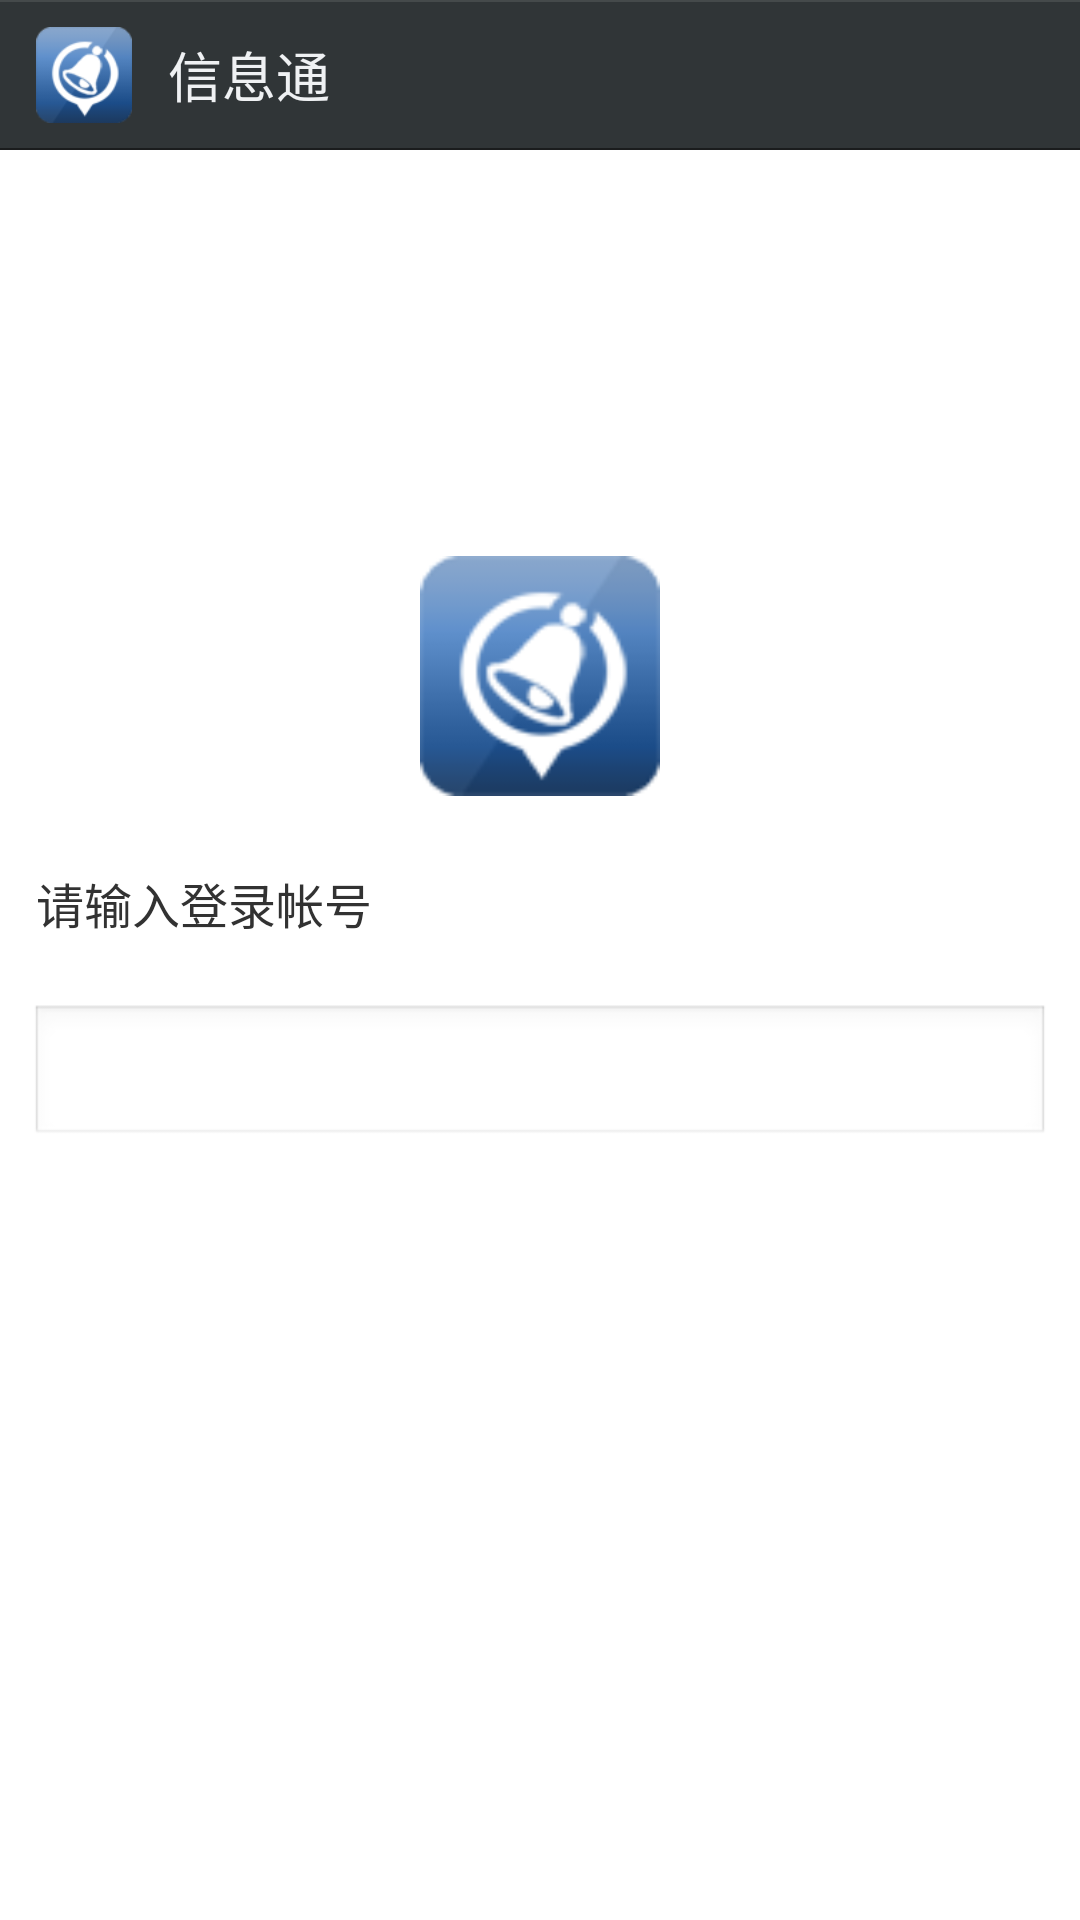

Produce the Android XML layout that renders to this screen, including the resource entries it uses.
<!-- AndroidManifest.xml: application theme AppTheme -->
<!-- res/layout/fragment_login.xml -->
<?xml version="1.0" encoding="utf-8"?>
<RelativeLayout xmlns:android="http://schemas.android.com/apk/res/android"
    android:layout_width="match_parent"
    android:layout_height="match_parent" >

    <include
        android:id="@+id/title"
        android:layout_alignParentTop="true"
        layout="@layout/view_title" />

    <LinearLayout
        android:layout_width="match_parent"
        android:layout_height="wrap_content"
        android:layout_centerInParent="true"
        android:orientation="vertical" >

        <ImageView
            android:layout_width="80dp"
            android:layout_height="80dp"
            android:layout_gravity="center_horizontal"
            android:layout_margin="12dp"
            android:src="@drawable/ic_launcher" />

        <TextView
            android:id="@+id/text_id"
            android:layout_width="wrap_content"
            android:layout_height="wrap_content"
            android:layout_margin="12dp"
            android:text="请输入登录帐号"
            android:textSize="16sp" />

        <EditText
            android:id="@+id/edit_id"
            android:layout_width="match_parent"
            android:layout_height="wrap_content"
            android:layout_below="@+id/text_id"
            android:layout_margin="10dp"
            android:numeric="integer"
            android:maxLength="11"
            android:textSize="16sp" />

        <Button
            android:id="@+id/btn_login"
            style="@style/btn_green"
            android:layout_width="match_parent"
            android:layout_height="50dp"
            android:layout_below="@+id/edit_id"
            android:layout_margin="12dp"
            android:text="登录" />
    </LinearLayout>

    <Button
        android:id="@+id/btn_register"
        style="@style/btn_red"
        android:layout_width="80dp"
        android:layout_height="40dp"
        android:layout_alignParentBottom="true"
        android:layout_centerHorizontal="true"
        android:layout_margin="12dp"
        android:text="注册" />

</RelativeLayout>
<!-- res/layout/view_title.xml (included above) -->
<RelativeLayout xmlns:android="http://schemas.android.com/apk/res/android"
    android:id="@+id/head_content"
    android:layout_width="match_parent"
    android:layout_height="50dp"
    android:background="@drawable/title_bg" >

    <ImageView
        android:id="@+id/logo"
        android:layout_width="32dp"
        android:layout_height="32dp"
        android:layout_alignParentLeft="true"
        android:layout_centerVertical="true"
        android:layout_marginLeft="12dp"
        android:src="@drawable/ic_launcher" />

    <TextView
        android:id="@+id/title_text"
        android:layout_width="wrap_content"
        android:layout_height="wrap_content"
        android:layout_centerVertical="true"
        android:layout_marginLeft="12dp"
        android:layout_toRightOf="@+id/logo"
        android:text="@string/app_name"
        android:textColor="@color/gary_frame"
        android:textSize="18sp" />

    <Button
        android:id="@+id/btn_right"
        style="@style/btn_green"
        android:layout_width="wrap_content"
        android:layout_height="wrap_content"
        android:layout_alignParentRight="true"
        android:layout_centerVertical="true"
        android:layout_marginRight="12dp"
        android:padding="5dp"
        android:gravity="center"
        android:visibility="gone" />

</RelativeLayout>
<!-- resources referenced by this layout -->
<resources>
  <color name="gary_frame">#eff1f3</color>
  <!-- drawable ic_launcher: png bitmap (drawable-hdpi, 4745 bytes) -->
  <string name="app_name">信息通</string>
  <style name="btn_green">
          <item name="android:background">@drawable/btn_green</item>
          <item name="android:textColor">#ffffff</item>
          <item name="android:textSize">16sp</item>
      </style>
  <style name="btn_red">
          <item name="android:background">@drawable/btn_red</item>
          <item name="android:textColor">#ffffff</item>
          <item name="android:textSize">16sp</item>
      </style>
  <style name="AppTheme" parent="AppBaseTheme">
  
          
          <item name="android:windowNoTitle">true</item>
      </style>
  <!-- drawable btn_green (drawable) -->
  <?xml version="1.0" encoding="utf-8"?>
  <selector xmlns:android="http://schemas.android.com/apk/res/android">
   <item android:state_pressed="true" android:drawable="@drawable/mm_btn_green_press" />
   <item android:state_pressed="false" android:state_focused="false" android:drawable="@drawable/mm_btn_green_normal" />
  </selector>
  <!-- drawable btn_red (drawable) -->
  <?xml version="1.0" encoding="utf-8"?>
  <selector xmlns:android="http://schemas.android.com/apk/res/android">
   <item android:state_pressed="true" android:drawable="@drawable/mm_btn_red_press" />
   <item android:state_pressed="false" android:state_focused="false" android:drawable="@drawable/mm_btn_red_normal" />
  </selector>
  <style name="AppBaseTheme" parent="android:Theme.Light">
          
      </style>
</resources>
